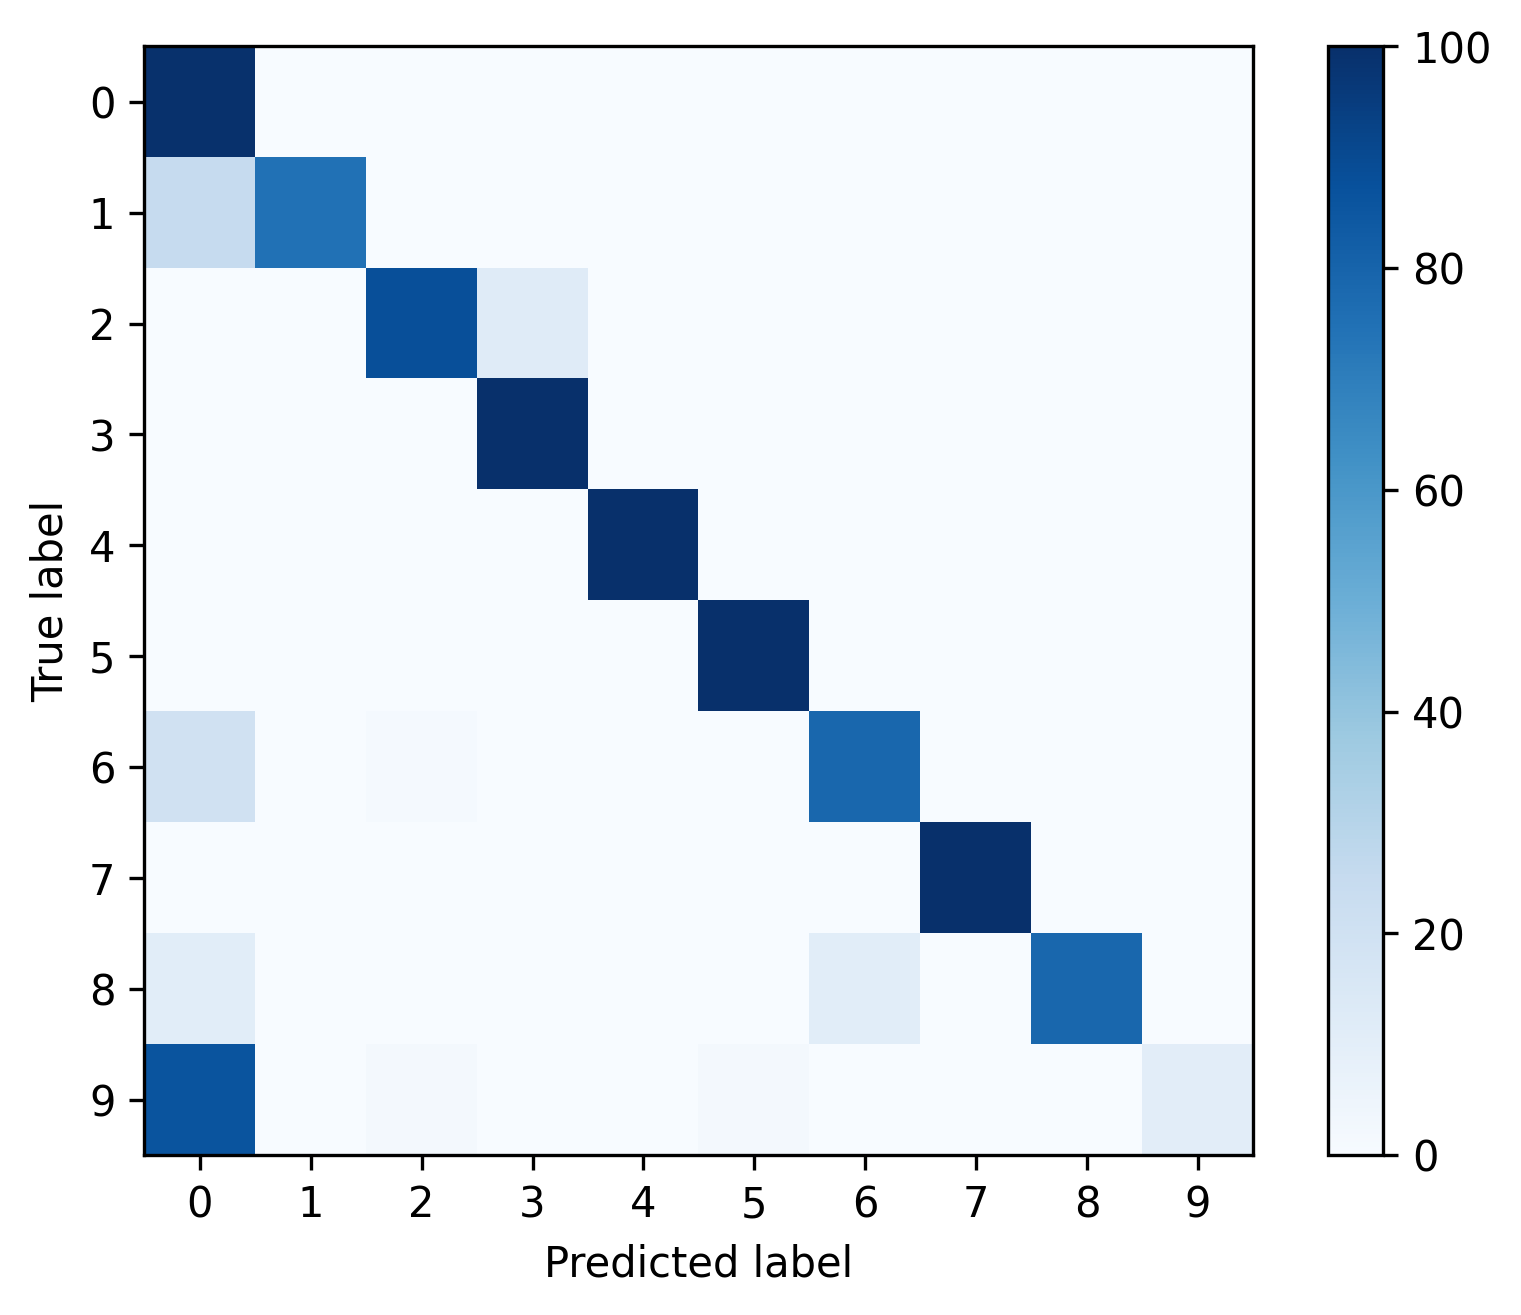

The table this chart was drawn from, first rows:
, 0, 1, 2, 3, 4, 5, 6, 7, 8, 9
0, 0.9925, 0.001623, 0.001835, 0.001341, 0.0008467, 0.0008467, 0.0001411, 0.0001411, 0.0, 0.0007056
1, 0.2487, 0.7478, 0.0, 0.0, 0.001727, 0.0, 0.001727, 0.0, 0.0, 0.0
2, 0.0, 0.0, 0.8804, 0.1192, 0.0, 0.0, 0.0004046, 0.0, 0.0, 0.0
3, 0.0001052, 0.0, 0.0008413, 0.9989, 0.0, 0.0, 0.0, 0.0001052, 0.0, 0.0
4, 0.0, 0.0, 0.0, 0.0, 1.0, 0.0, 0.0, 0.0, 0.0, 0.0
5, 0.0, 0.0, 0.0, 0.0, 0.0, 1.0, 0.0, 0.0, 0.0, 0.0
6, 0.197, 0.0, 0.01515, 0.0, 0.0, 0.0, 0.7879, 0.0, 0.0, 0.0
7, 0.001972, 0.0, 0.0, 0.0003945, 0.0, 0.0, 0.0003945, 0.9972, 0.0, 0.0
8, 0.1071, 0.0, 0.0, 0.0, 0.0, 0.0, 0.1071, 0.0, 0.7857, 0.0
9, 0.8596, 0.0, 0.01754, 0.0, 0.0, 0.01754, 0.0, 0.0, 0.0, 0.1053
